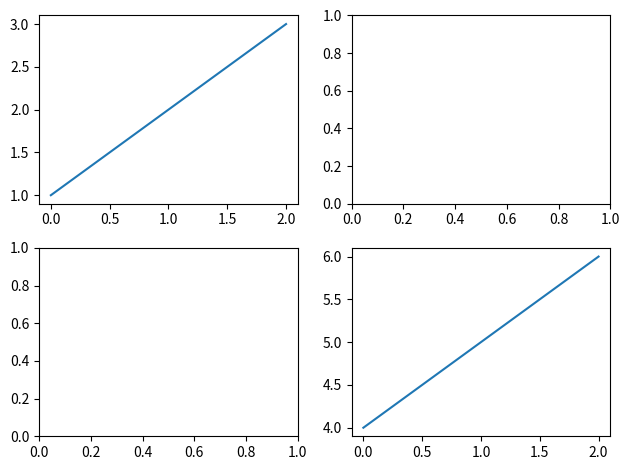

Write the Python code that produced this figure.
import matplotlib.pyplot as plt

fig, ax = plt.subplots(2, 2)
ax[0, 0].plot([1, 2, 3])
ax[1, 1].plot([4, 5, 6])

plt.tight_layout()
plt.show()
